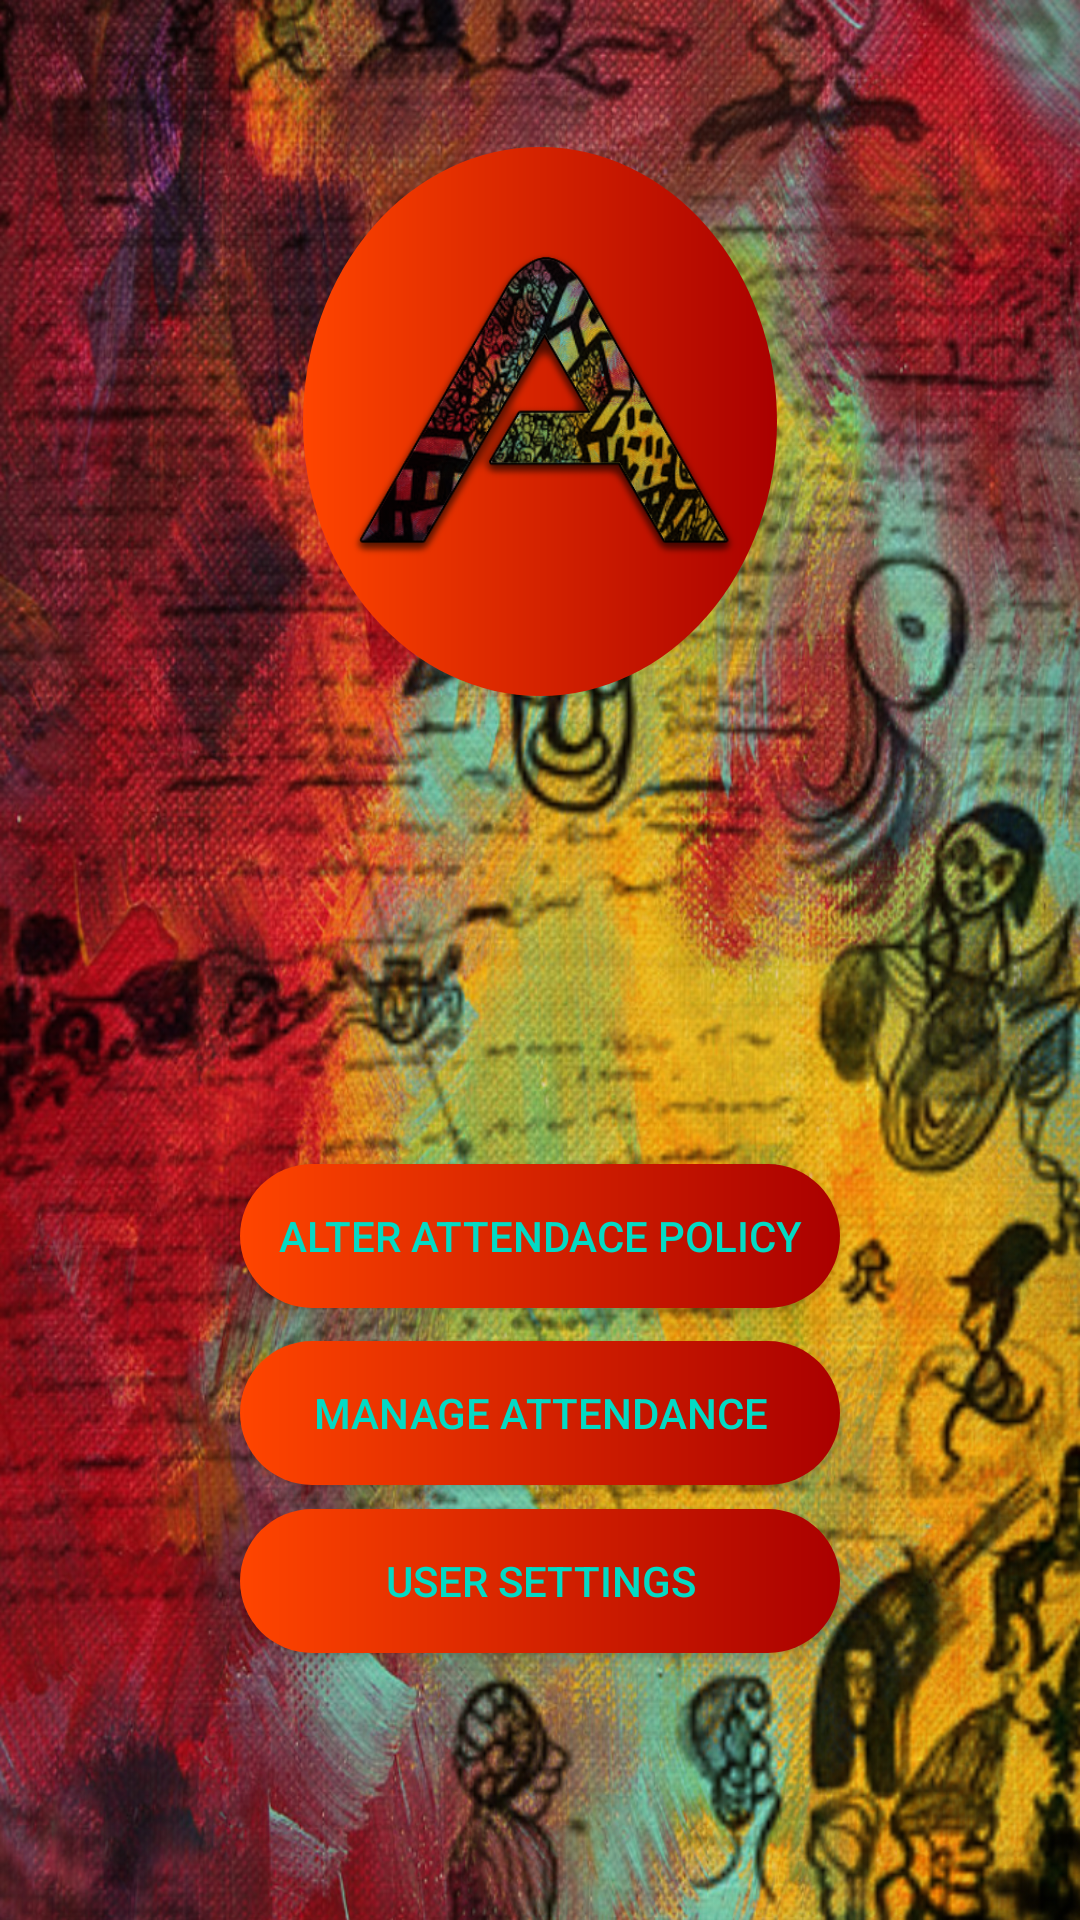

Layout XML and referenced resources for this Android screen:
<!-- AndroidManifest.xml: application theme Theme.AppCompat.NoActionBar -->
<!-- res/layout/activity_home_page.xml -->
<?xml version="1.0" encoding="utf-8"?>
<android.widget.RelativeLayout xmlns:android="http://schemas.android.com/apk/res/android"
    xmlns:app="http://schemas.android.com/apk/res-auto"
    xmlns:tools="http://schemas.android.com/tools"
    android:layout_width="match_parent"
    android:layout_height="match_parent"
    android:background="@drawable/appdev_1"
    tools:context="com.alan.aitstudentsupp0rt.home_page">

    <ImageView
        android:id="@+id/imageView"
        android:layout_width="158dp"
        android:layout_height="183dp"
        android:layout_alignParentTop="true"
        android:layout_centerHorizontal="true"
        android:layout_marginTop="49dp"
        app:srcCompat="@drawable/shape" />


    <Button
        android:id="@+id/button2"
        android:layout_width="200dp"
        android:layout_height="wrap_content"
        android:layout_alignParentBottom="true"
        android:layout_centerHorizontal="true"
        android:layout_marginBottom="89dp"
        android:background="@drawable/shape2"
        android:onClick="settings"
        android:text="@string/setting"
        android:textColor="@color/colorAccent" />

    <ImageView
        android:id="@+id/imageView2"
        android:layout_width="179dp"
        android:layout_height="180dp"
        android:layout_alignTop="@+id/imageView"
        android:layout_centerHorizontal="true"
        app:srcCompat="@drawable/appdevlogo" />

    <Button
        android:id="@+id/button"
        android:layout_width="200dp"
        android:layout_height="wrap_content"
        android:layout_alignParentBottom="true"
        android:layout_centerHorizontal="true"
        android:layout_marginBottom="145dp"
        android:background="@drawable/shape2"
        android:onClick="manage"
        android:text="@string/attendance"
        android:textColor="@color/colorAccent" />

    <Button
        android:id="@+id/button3"
        android:layout_width="200dp"
        android:layout_height="wrap_content"
        android:layout_alignParentBottom="true"
        android:layout_centerHorizontal="true"
        android:layout_marginBottom="204dp"
        android:background="@drawable/shape2"
        android:onClick="attendance"
        android:text="@string/alter"
        android:textColor="@color/colorAccent" />

</android.widget.RelativeLayout>
<!-- resources referenced by this layout -->
<resources>
  <!-- drawable appdev_1: jpg bitmap (drawable, 1001681 bytes) -->
  <!-- drawable appdevlogo: png bitmap (drawable, 1015881 bytes) -->
  <!-- drawable shape (drawable) -->
  <?xml version="1.0" encoding="UTF-8" ?>
  <shape
      xmlns:android="http://schemas.android.com/apk/res/android"
      android:shape="oval"
      android:innerRadius="20dp"
      >
      <stroke
          android:color="#Fa4500"/>
      <corners
          android:radius="30dp"
          />
      <solid
          android:color="#FFFFFF"
          />
      <gradient
          android:startColor="#FF4500"
          android:endColor="#aa0000"
          
          />
  </shape>
  <!-- drawable shape2 (drawable) -->
  <?xml version="1.0" encoding="UTF-8" ?>
  <shape
      xmlns:android="http://schemas.android.com/apk/res/android"
      >
      <stroke
          android:color="#Fa4500"/>
      <corners
          android:radius="30dp"
          />
      <solid
          android:color="#FFFFFF"
          />
      <gradient
          android:startColor="#FF4500"
          android:endColor="#aa0000"
  
          />
  </shape>
  <string name="alter">alter attendace policy</string>
  <string name="attendance">manage attendance</string>
  <string name="setting">user settings</string>
  <!-- not gathered from this repository: default colours our renderer supplied (Android Studio template values) -->
  <color name="colorAccent">#FF03DAC5</color>
</resources>
